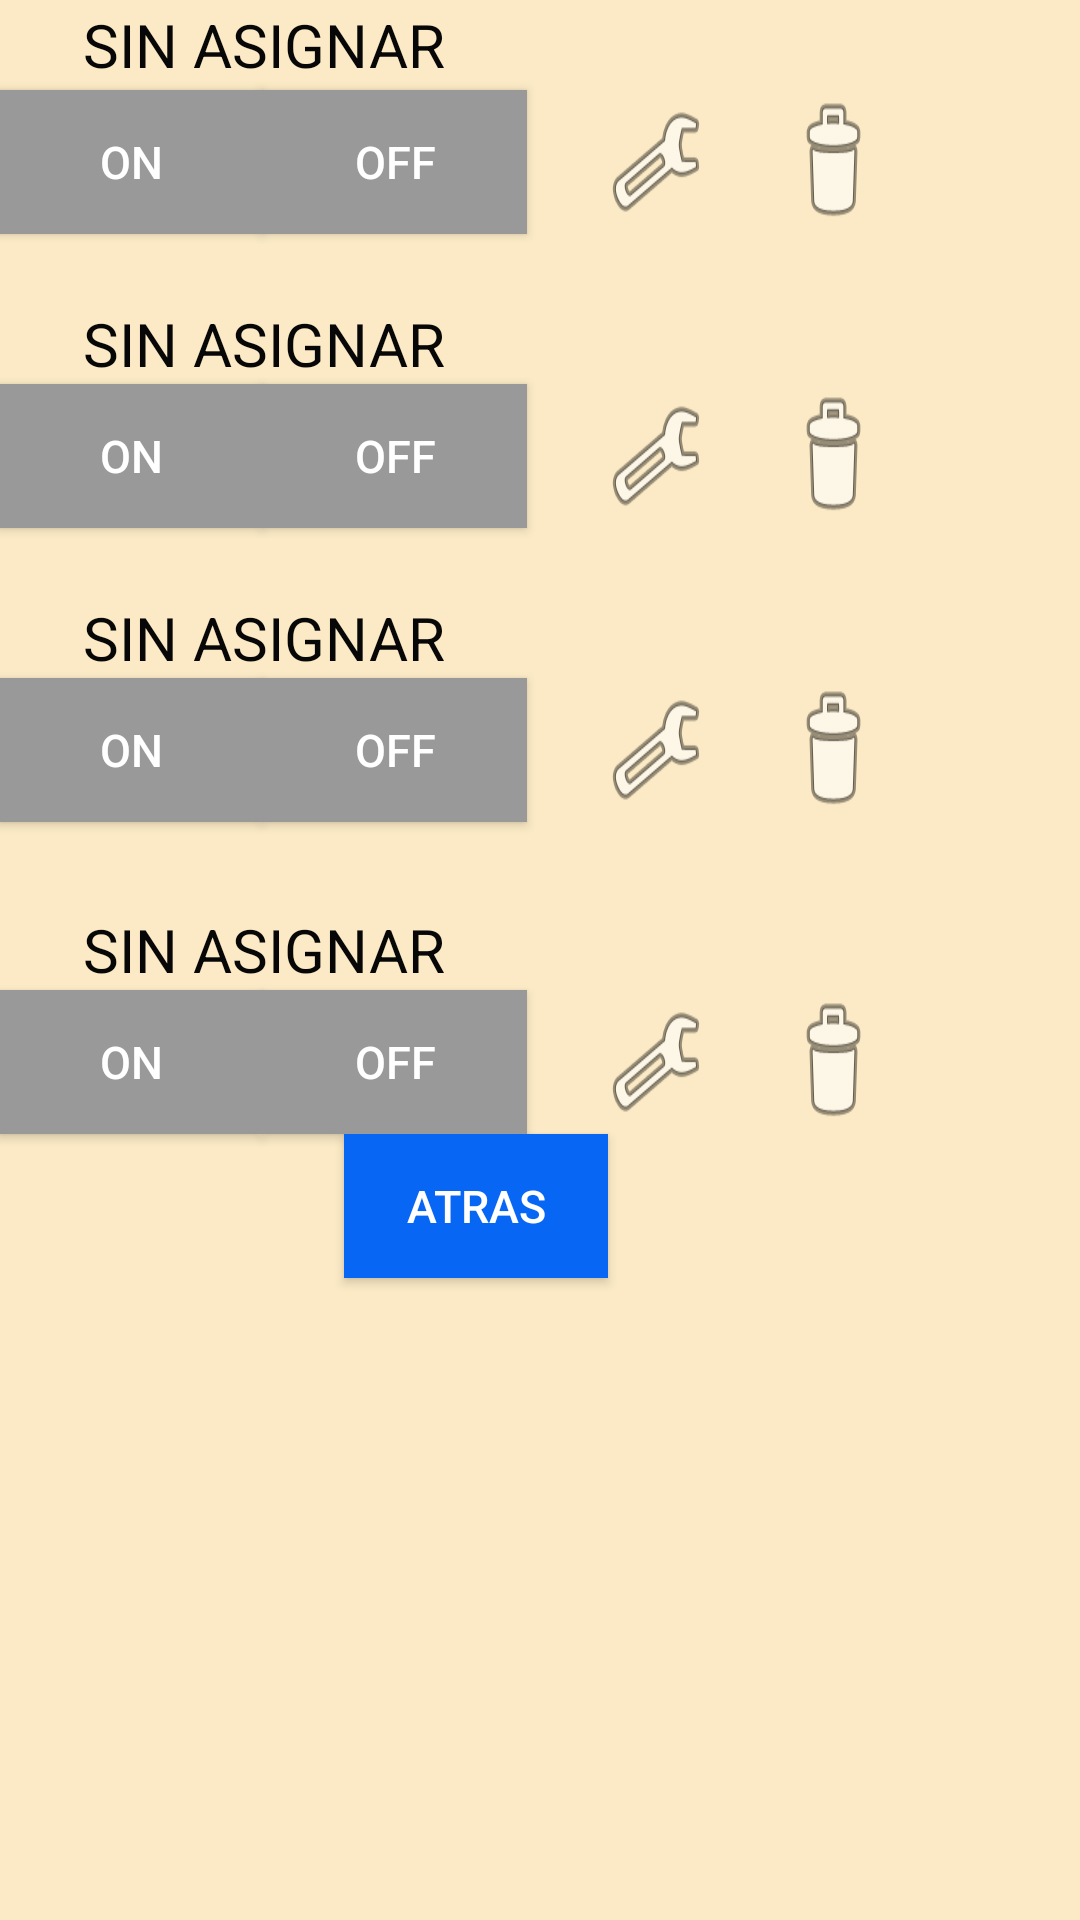

Write the Android layout XML for this screen, with the resource values it uses.
<!-- AndroidManifest.xml: application theme AppTheme -->
<!-- res/layout/content_grupo1.xml -->
<?xml version="1.0" encoding="utf-8"?>
<RelativeLayout xmlns:android="http://schemas.android.com/apk/res/android"
    xmlns:app="http://schemas.android.com/apk/res-auto"
    xmlns:tools="http://schemas.android.com/tools"
    android:layout_width="match_parent"
    android:layout_height="match_parent"
    android:paddingBottom="@dimen/activity_vertical_margin"
    android:paddingLeft="@dimen/activity_horizontal_margin"
    android:paddingRight="@dimen/activity_horizontal_margin"
    android:paddingTop="@dimen/activity_vertical_margin"
    app:layout_behavior="@string/appbar_scrolling_view_behavior"
    tools:context="gmc.controlswitchprototipo.Grupo1"
    tools:showIn="@layout/activity_grupo1"
    android:background="#fbeac5">

    <Button
        android:layout_width="wrap_content"
        android:layout_height="wrap_content"
        android:text="Atras"
        android:id="@+id/btnAtras"
        style="@style/botonAgregar"
        android:onClick="atras"

        android:layout_below="@+id/btnObj4Off"
        android:layout_toLeftOf="@+id/imageView4"
        android:layout_toStartOf="@+id/imageView4" />
    <Button
        android:layout_width="wrap_content"
        android:layout_height="wrap_content"
        android:text="@string/btnon"
        android:id="@+id/btnObj1On"
        style="@style/botonObj"
        android:onClick="actgr1"
        android:layout_alignParentTop="true"
        android:layout_alignParentLeft="true"
        android:layout_alignParentStart="true"
        android:layout_marginTop="30dp" />

    <Button
        android:layout_width="wrap_content"
        android:layout_height="wrap_content"
        android:text="@string/btnon"
        android:id="@+id/btnObj2"
        android:layout_marginTop="50dp"
        style="@style/botonObj"
        android:layout_below="@+id/btnObj1On"
        android:layout_alignLeft="@+id/btnObj1On"
        android:layout_alignStart="@+id/btnObj1On" />

    <Button
        android:layout_width="wrap_content"
        android:layout_height="wrap_content"
        android:text="@string/btnon"
        android:id="@+id/btnObj3"
        android:layout_below="@+id/btnObj2"
        android:layout_alignLeft="@+id/btnObj2"
        android:layout_alignStart="@+id/btnObj2"
        android:layout_marginTop="50dp"
        style="@style/botonObj"
        />

    <Button
        android:layout_width="wrap_content"
        android:layout_height="wrap_content"
        android:text="@string/btnon"
        android:id="@+id/btnObj4"
        android:layout_below="@+id/btnObj3"
        android:layout_alignLeft="@+id/btnObj3"
        android:layout_alignStart="@+id/btnObj3"
        android:layout_marginTop="56dp"
        style="@style/botonObj"
        />

    <Button
        android:layout_width="wrap_content"
        android:layout_height="wrap_content"
        android:id="@+id/btnObj1Off"
        android:text="@string/btnoff"
        android:layout_above="@+id/btnObj2"
        android:layout_toRightOf="@+id/btnObj1On"
        android:layout_toEndOf="@+id/btnObj1On"
        style="@style/botonObj"
        />

    <Button
        android:layout_width="wrap_content"
        android:layout_height="wrap_content"
        android:text="@string/btnoff"
        android:id="@+id/btnObj2Off"
        android:layout_alignTop="@+id/btnObj2"
        android:layout_toRightOf="@+id/btnObj2"
        android:layout_alignRight="@+id/btnObj1Off"
        android:layout_alignEnd="@+id/btnObj1Off"
        style="@style/botonObj"/>

    <Button
        android:layout_width="wrap_content"
        android:layout_height="wrap_content"
        android:text="@string/btnoff"
        android:id="@+id/btnObj3Off"
        android:layout_alignTop="@+id/btnObj3"
        android:layout_toRightOf="@+id/btnObj3"
        android:layout_alignRight="@+id/btnObj2Off"
        android:layout_alignEnd="@+id/btnObj2Off"
        style="@style/botonObj"/>

    <Button
        android:layout_width="wrap_content"
        android:layout_height="wrap_content"
        android:text="@string/btnoff"
        android:id="@+id/btnObj4Off"
        android:layout_alignBottom="@+id/btnObj4"
        android:layout_toRightOf="@+id/btnObj4"
        android:layout_alignRight="@+id/btnObj3Off"
        android:layout_alignEnd="@+id/btnObj3Off"
        style="@style/botonObj"/>

    <TextView
        android:layout_width="wrap_content"
        android:layout_height="wrap_content"
        android:text="SIN ASIGNAR"
        android:id="@+id/textView"
        android:layout_above="@+id/btnObj1Off"
        android:layout_alignRight="@+id/btnObj1Off"
        android:layout_alignEnd="@+id/btnObj1Off"
        android:layout_alignParentLeft="true"
        android:layout_alignParentStart="true"
        android:layout_alignParentTop="true"
        android:gravity="center"
        android:textColor="#070707"
        android:textSize="20dp" />

    <TextView
        android:layout_width="wrap_content"
        android:layout_height="wrap_content"
        android:text="SIN ASIGNAR"
        android:id="@+id/textView2"
        android:gravity="center"
        android:textColor="#070707"
        android:textSize="20dp"
        android:layout_above="@+id/btnObj2Off"
        android:layout_alignParentLeft="true"
        android:layout_alignParentStart="true"
        android:layout_alignRight="@+id/textView"
        android:layout_alignEnd="@+id/textView" />

    <TextView
        android:layout_width="wrap_content"
        android:layout_height="wrap_content"
        android:text="SIN ASIGNAR"
        android:id="@+id/textView3"
        android:gravity="center"
        android:textColor="#070707"
        android:textSize="20dp"
        android:layout_above="@+id/btnObj3Off"
        android:layout_alignParentLeft="true"
        android:layout_alignParentStart="true"
        android:layout_alignRight="@+id/btnObj3Off"
        android:layout_alignEnd="@+id/btnObj3Off" />

    <TextView
        android:layout_width="wrap_content"
        android:layout_height="wrap_content"
        android:text="SIN ASIGNAR"
        android:id="@+id/textView4"
        android:gravity="center"
        android:textColor="#070707"
        android:textSize="20dp"
        android:layout_above="@+id/btnObj4Off"
        android:layout_alignParentLeft="true"
        android:layout_alignParentStart="true"
        android:layout_alignRight="@+id/btnObj4Off"
        android:layout_alignEnd="@+id/btnObj4Off" />

    <ImageView
        android:layout_width="wrap_content"
        android:layout_height="wrap_content"
        android:id="@+id/imageView"
        android:background="@android:drawable/ic_menu_preferences"
        android:layout_above="@+id/btnObj2"
        android:layout_toRightOf="@+id/textView"
        android:layout_toEndOf="@+id/textView"
        android:layout_marginLeft="27dp"
        android:layout_marginStart="27dp"
        android:layout_below="@+id/textView" />

    <ImageView
        android:layout_width="wrap_content"
        android:layout_height="wrap_content"
        android:id="@+id/imageView2"
        android:background="@android:drawable/ic_menu_preferences"
        android:layout_alignBottom="@+id/btnObj2Off"
        android:layout_alignLeft="@+id/imageView"
        android:layout_alignStart="@+id/imageView"
        android:layout_below="@+id/textView2" />

    <ImageView
        android:layout_width="wrap_content"
        android:layout_height="wrap_content"
        android:id="@+id/imageView3"
        android:background="@android:drawable/ic_menu_preferences"
        android:layout_above="@+id/btnObj4"
        android:layout_alignLeft="@+id/imageView2"
        android:layout_alignStart="@+id/imageView2"
        android:layout_below="@+id/textView3" />

    <ImageView
        android:layout_width="wrap_content"
        android:layout_height="wrap_content"
        android:id="@+id/imageView4"
        android:background="@android:drawable/ic_menu_preferences"
        android:layout_alignBottom="@+id/btnObj4Off"
        android:layout_alignLeft="@+id/imageView3"
        android:layout_alignStart="@+id/imageView3"
        android:layout_below="@+id/textView4" />

    <ImageView
        android:layout_width="wrap_content"
        android:layout_height="wrap_content"
        android:id="@+id/imageView5"
        android:background="@android:drawable/ic_menu_delete"
        android:layout_above="@+id/btnObj2"
        android:layout_toRightOf="@+id/imageView"
        android:layout_toEndOf="@+id/imageView"
        android:layout_marginLeft="27dp"
        android:layout_marginStart="27dp"
        android:layout_alignTop="@+id/imageView" />

    <ImageView
        android:layout_width="wrap_content"
        android:layout_height="wrap_content"
        android:id="@+id/imageView6"
        android:background="@android:drawable/ic_menu_delete"
        android:layout_alignBottom="@+id/imageView2"
        android:layout_alignLeft="@+id/imageView5"
        android:layout_alignStart="@+id/imageView5"
        android:layout_alignTop="@+id/imageView2" />

    <ImageView
        android:layout_width="wrap_content"
        android:layout_height="wrap_content"
        android:id="@+id/imageView7"
        android:background="@android:drawable/ic_menu_delete"
        android:layout_alignBottom="@+id/imageView3"
        android:layout_alignLeft="@+id/imageView6"
        android:layout_alignStart="@+id/imageView6"
        android:layout_alignTop="@+id/imageView3" />

    <ImageView
        android:layout_width="wrap_content"
        android:layout_height="wrap_content"
        android:id="@+id/imageView8"
        android:background="@android:drawable/ic_menu_delete"
        android:layout_above="@+id/btnAtras"
        android:layout_alignLeft="@+id/imageView7"
        android:layout_alignStart="@+id/imageView7"
        android:layout_alignTop="@+id/imageView4" />

</RelativeLayout>
<!-- res/layout/activity_grupo1.xml (included above) -->
<?xml version="1.0" encoding="utf-8"?>
<android.support.design.widget.CoordinatorLayout xmlns:android="http://schemas.android.com/apk/res/android"
    xmlns:app="http://schemas.android.com/apk/res-auto"
    xmlns:tools="http://schemas.android.com/tools"
    android:layout_width="match_parent"
    android:layout_height="match_parent"
    android:fitsSystemWindows="true"
    tools:context="gmc.controlswitchprototipo.Grupo1">

    <android.support.design.widget.AppBarLayout
        android:layout_width="match_parent"
        android:layout_height="wrap_content"
        android:theme="@style/AppTheme.AppBarOverlay">

        <android.support.v7.widget.Toolbar
            android:id="@+id/toolbar"
            android:layout_width="match_parent"
            android:layout_height="?attr/actionBarSize"
            android:background="?attr/colorPrimary"
            app:popupTheme="@style/AppTheme.PopupOverlay" />

    </android.support.design.widget.AppBarLayout>

    <include layout="@layout/content_grupo1" />



</android.support.design.widget.CoordinatorLayout>
<!-- resources referenced by this layout -->
<resources>
  <string name="btnoff">OFF</string>
  <string name="btnon">ON</string>
  <style name="AppTheme.AppBarOverlay" parent="ThemeOverlay.AppCompat.Dark.ActionBar" />
  <style name="AppTheme.PopupOverlay" parent="ThemeOverlay.AppCompat.Light" />
  <style name="botonAgregar">
          <item name="android:background">#0766F4</item>
          <item name="android:padding">5dp</item>
          <item name="android:textSize">15sp</item>
          <item name="android:textColor">#FFFFFF</item>
  
      </style>
  <style name="botonObj">
          <item name="android:background">#999999</item>
          <item name="android:padding">5dp</item>
          <item name="android:textSize">15sp</item>
          <item name="android:textColor">#FFFFFF</item>
          <item name="android:maxWidth">150dp</item>
          <item name="android:maxLines">2</item>
  
      </style>
  <style name="AppTheme" parent="Theme.AppCompat.Light.DarkActionBar">
          
          <item name="colorPrimary">@color/colorPrimary</item>
          <item name="colorPrimaryDark">@color/colorPrimaryDark</item>
          <item name="colorAccent">@color/colorAccent</item>
      </style>
  <!-- not gathered from this repository: default colours our renderer supplied (Android Studio template values) -->
  <color name="colorPrimary">#FF6200EE</color>
  <color name="colorPrimaryDark">#FF3700B3</color>
  <color name="colorAccent">#FF03DAC5</color>
</resources>
